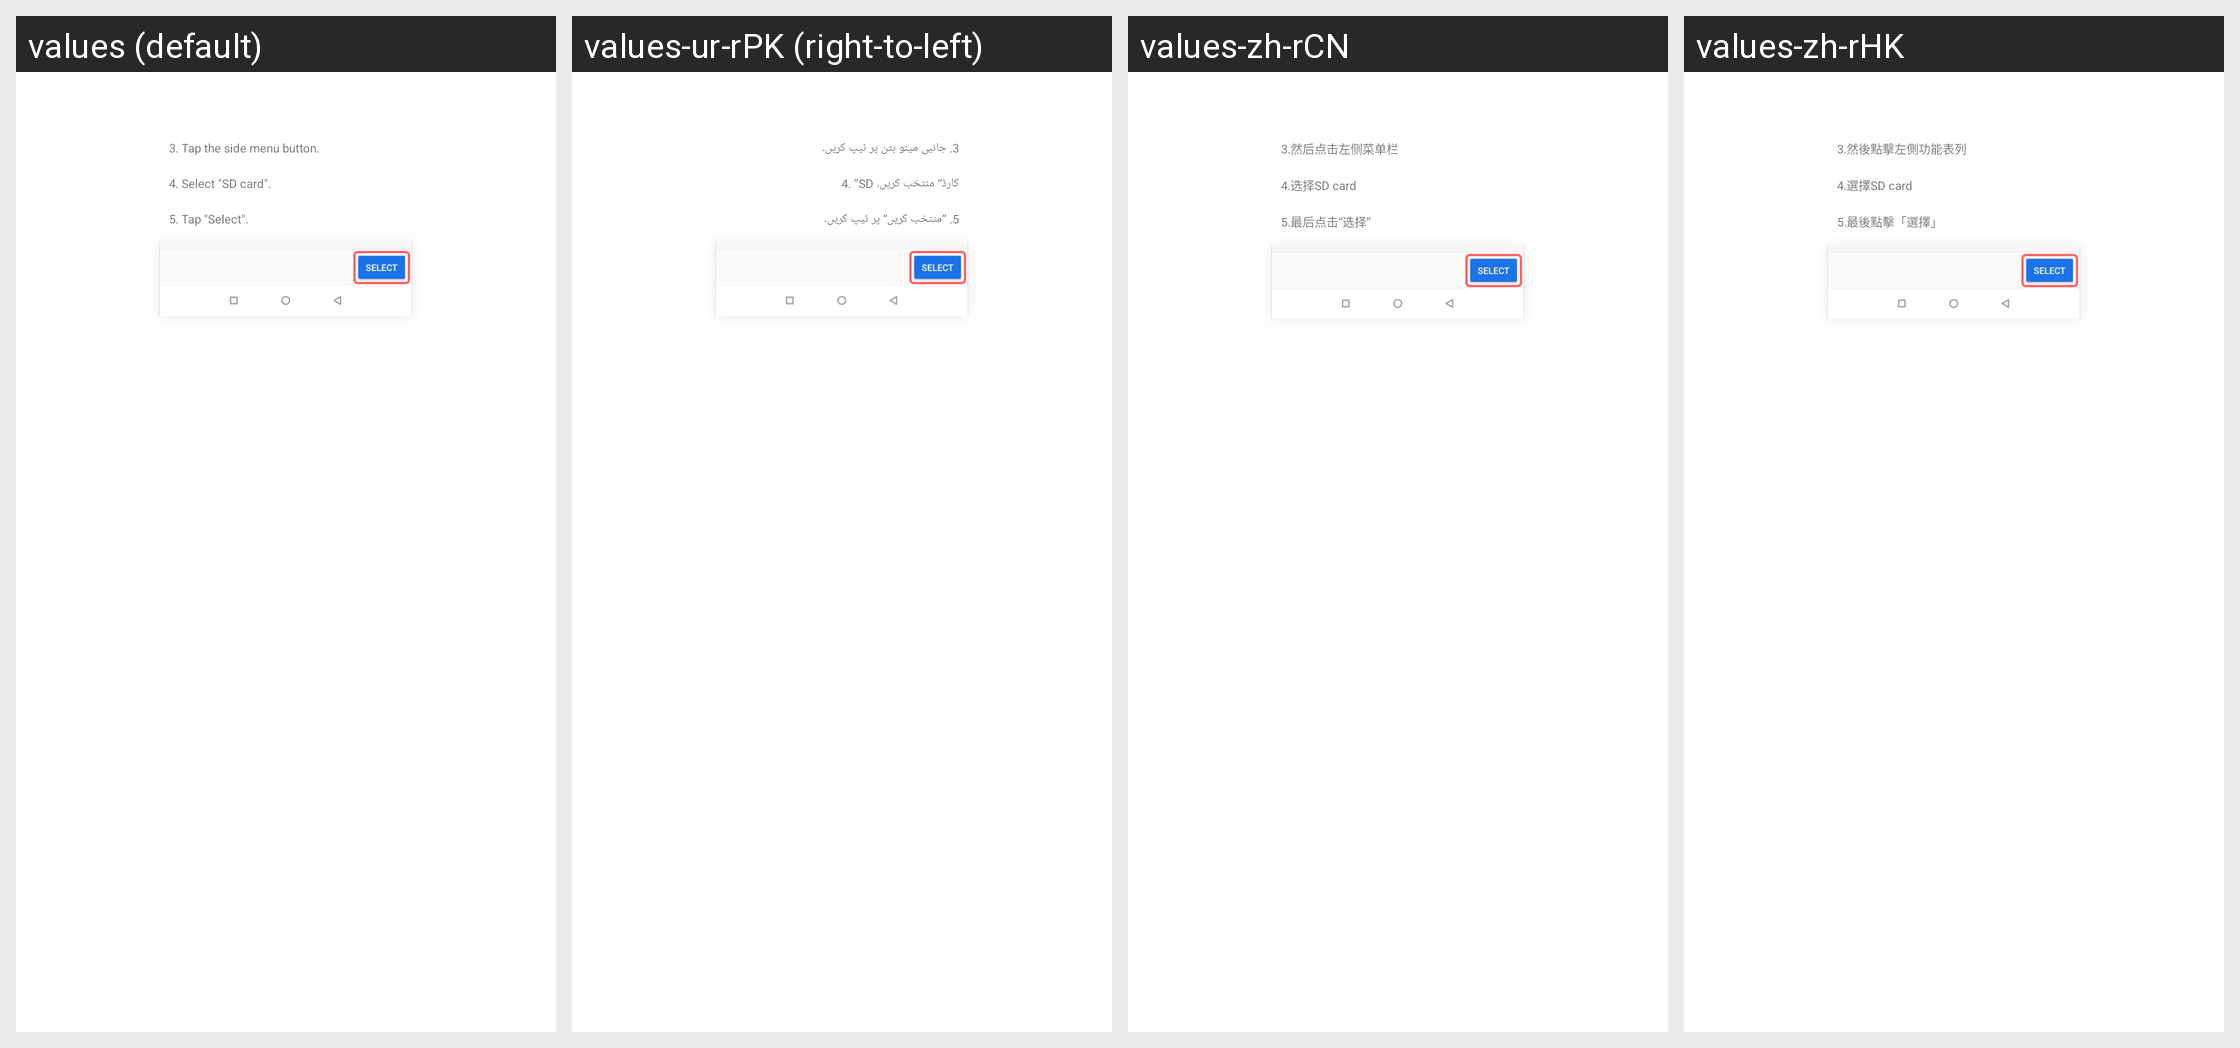

Strings drawn on this Android screen and how each of the app's shown locales translates them:
Android screen res/layout/external_sdcard_documentsui_guide_page2.xml rendered under 4 locales, left to right: values (default), values-ur-rPK (right-to-left), values-zh-rCN, values-zh-rHK. Device: Nexus 5 (rendered at 1080×1920; each locale shown at half size, 540×960, under a caption strip naming it); theme Theme.MaterialComponents.DayNight.NoActionBar.
Other locales in the repository, not shown: values-as-rIN, values-be, values-bn-rIN, values-bs, values-cs, values-da, values-de, values-el, values-es-rUS, values-et-rEE, values-fr, values-hr, values-hu, values-kk-rKZ, values-lt, values-lv, values-me-rME, values-mk-rMK, values-ml-rIN, values-mr-rIN, values-ms-rMY, values-my-rMM, values-nb, values-pl, values-ru, values-sr, values-sv, values-ta-rIN, values-uz-rUZ, values-vi, values-zh-rTW.
Strings drawn on this screen, with the default value and each locale's value (text and hints the layout hard-codes, and strings that could not be matched under every locale, appear in the picture but are not listed):

document_provider_guide_step_3
  values: 3. Tap the side menu button.
  values-ur-rPK: 3. جانبی مینو بٹن پر ٹیپ کریں۔
  values-zh-rCN: 3.然后点击左侧菜单栏
  values-zh-rHK: 3.然後點擊左側功能表列

document_provider_guide_step_4
  values: 4. Select "SD card".
  values-ur-rPK: 4. ”SD کارڈ“ منتخب کریں۔
  values-zh-rCN: 4.选择SD card
  values-zh-rHK: 4.選擇SD card

document_provider_guide_step_5
  values: 5. Tap "Select".
  values-ur-rPK: 5. ”منتخب کریں“ پر ٹیپ کریں۔
  values-zh-rCN: 5.最后点击“选择”
  values-zh-rHK: 5.最後點擊「選擇」
